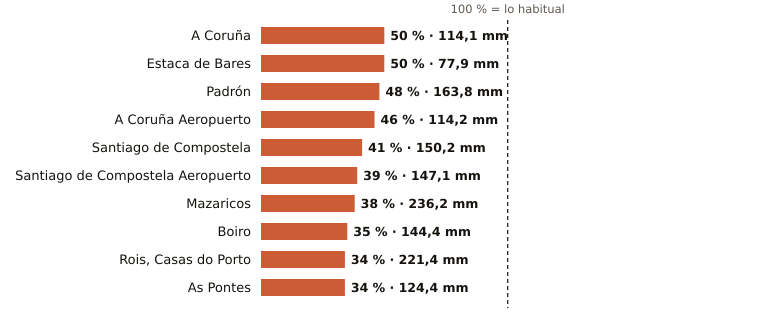

Data behind this chart, as committed beside it:
estacion, provincia, indicativo, mm_otono, referencia_mm, pct, periodo_referencia, hasta, hora
A Coruña, A Coruña, 1387, 114.1, 227.8, 50, 1991-2020, 2026-11-10, 
Estaca de Bares, A Coruña, 1351, 77.9, 156.1, 50, 1995-2025, 2026-11-10, 
Padrón, A Coruña, 1473A, 163.8, 340.8, 48, 1997-2025, 2026-11-10, 
A Coruña Aeropuerto, A Coruña, 1387E, 114.2, 246.6, 46, 1991-2020, 2026-11-10, 
Santiago de Compostela, A Coruña, 1475X, 150.2, 368.1, 41, 1991-2020, 2026-11-10, 
Santiago de Compostela Aeropuerto, A Coruña, 1428, 147.1, 379.9, 39, 1991-2020, 2026-11-10, 
Mazaricos, A Coruña, 1406X, 236.2, 620.0, 38, 2007-2025, 2026-11-10, 23
Boiro, A Coruña, 1442U, 144.4, 414.6, 35, 1991-2020, 2026-11-10, 22
Rois, Casas do Porto, A Coruña, 1476R, 221.4, 642.8, 34, 1991-2020, 2026-11-10, 22
As Pontes, A Coruña, 1363X, 124.4, 364.3, 34, 2009-2025, 2026-11-10, 22
